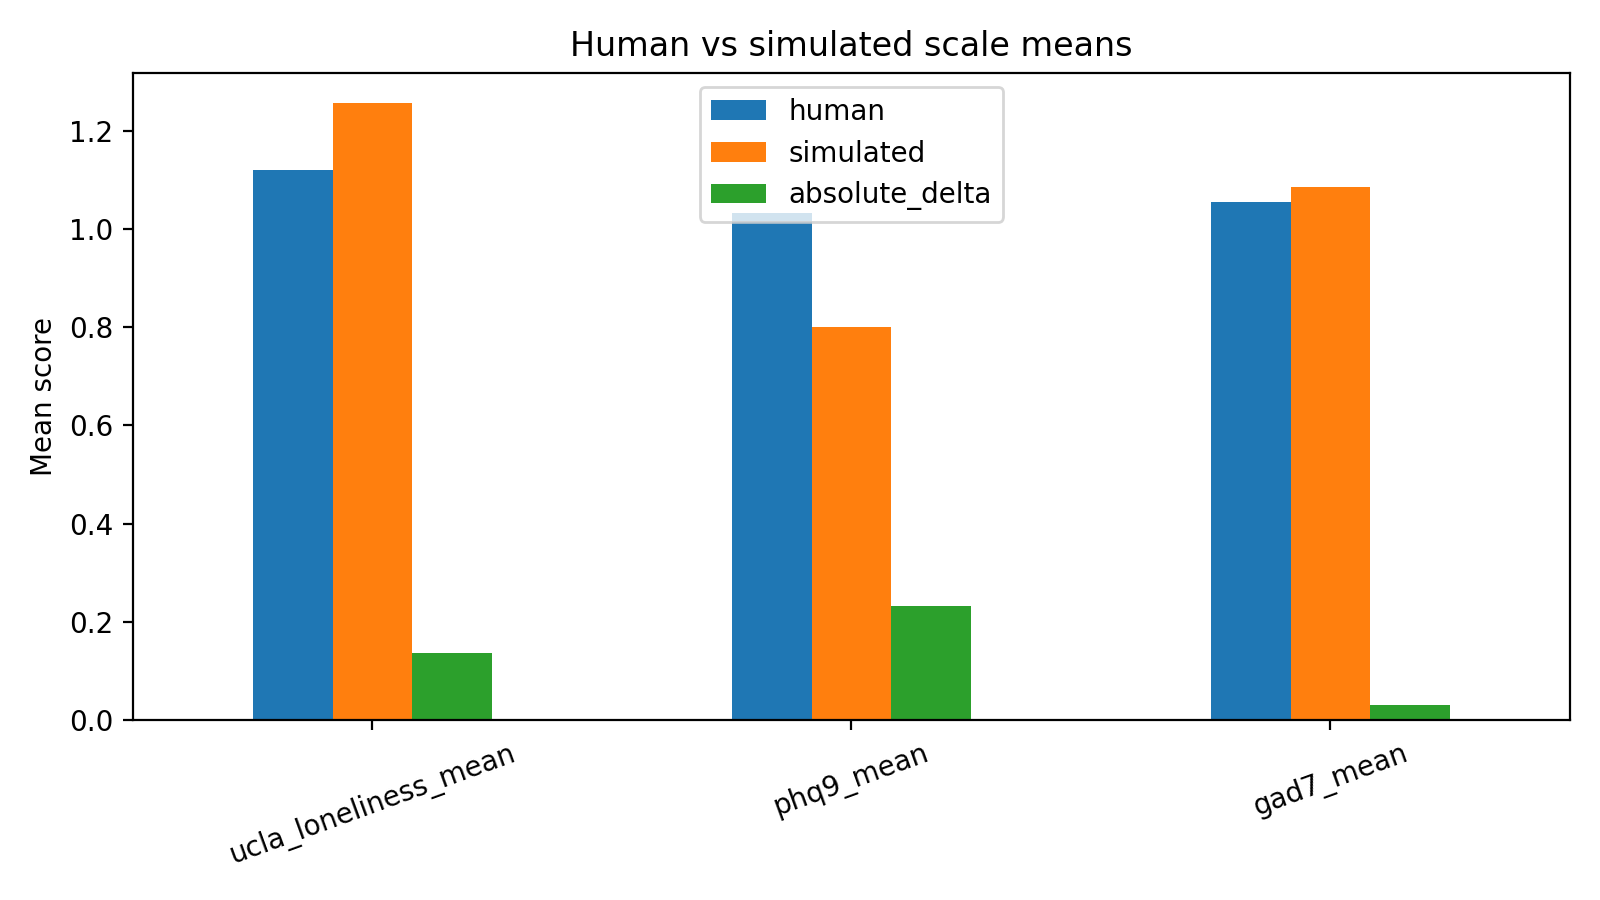

The table this chart was drawn from, first rows:
scale, human, simulated, absolute_delta
ucla_loneliness_mean, 1.12, 1.256, 0.1359
phq9_mean, 1.033, 0.8014, 0.2319
gad7_mean, 1.055, 1.086, 0.03036
